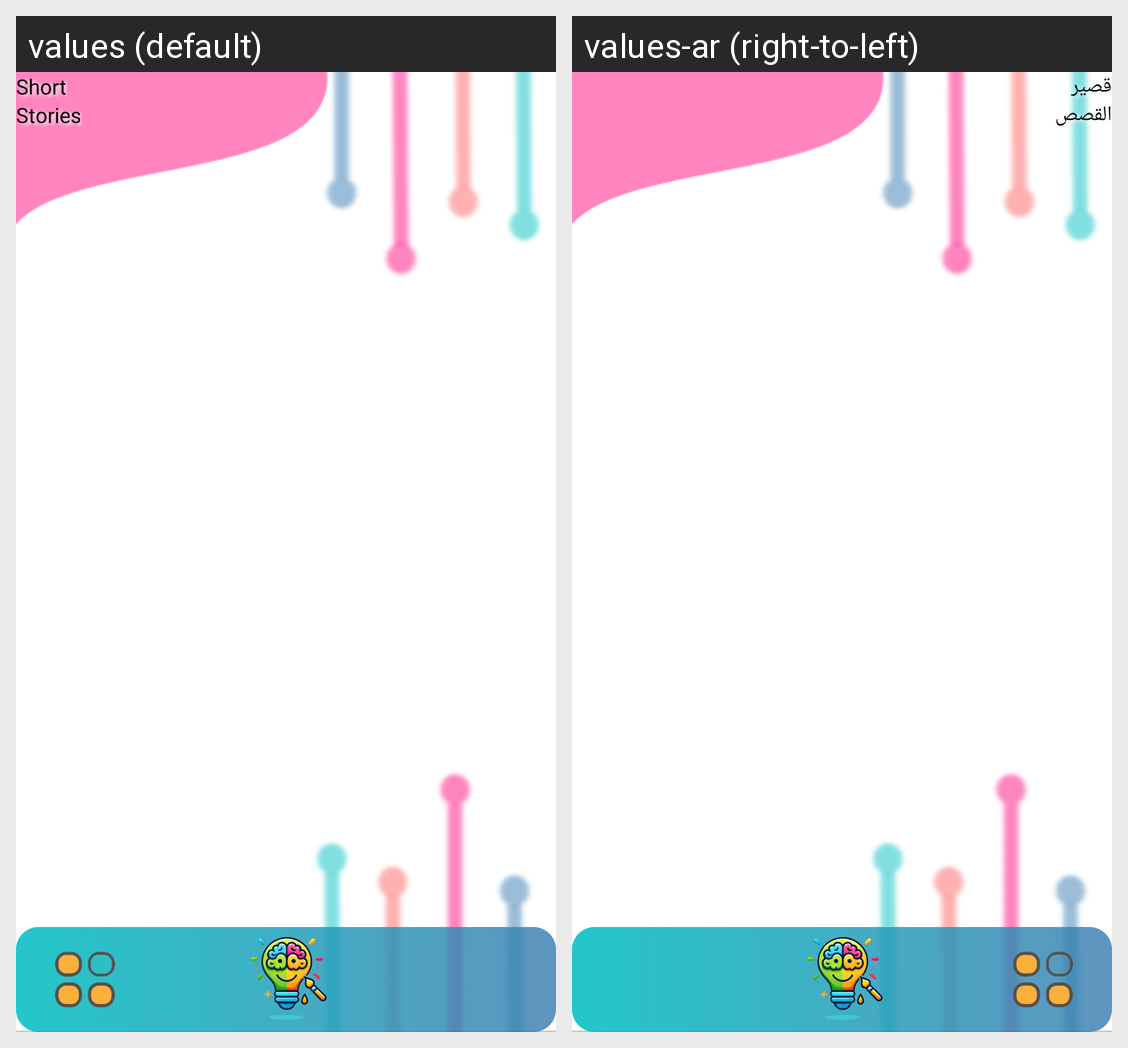

Strings drawn on this Android screen and how each of the app's shown locales translates them:
Android screen res/layout/fragment_story.xml rendered under 2 locales, left to right: values (default), values-ar (right-to-left). Device: Nexus 5 (rendered at 1080×1920; each locale shown at half size, 540×960, under a caption strip naming it); theme Theme.ArtAI.
Strings drawn on this screen, with the default value and each locale's value (text and hints the layout hard-codes, and strings that could not be matched under every locale, appear in the picture but are not listed):

shortt
  values: Short
  values-ar: قصير

stories
  values: Stories
  values-ar: القصص
